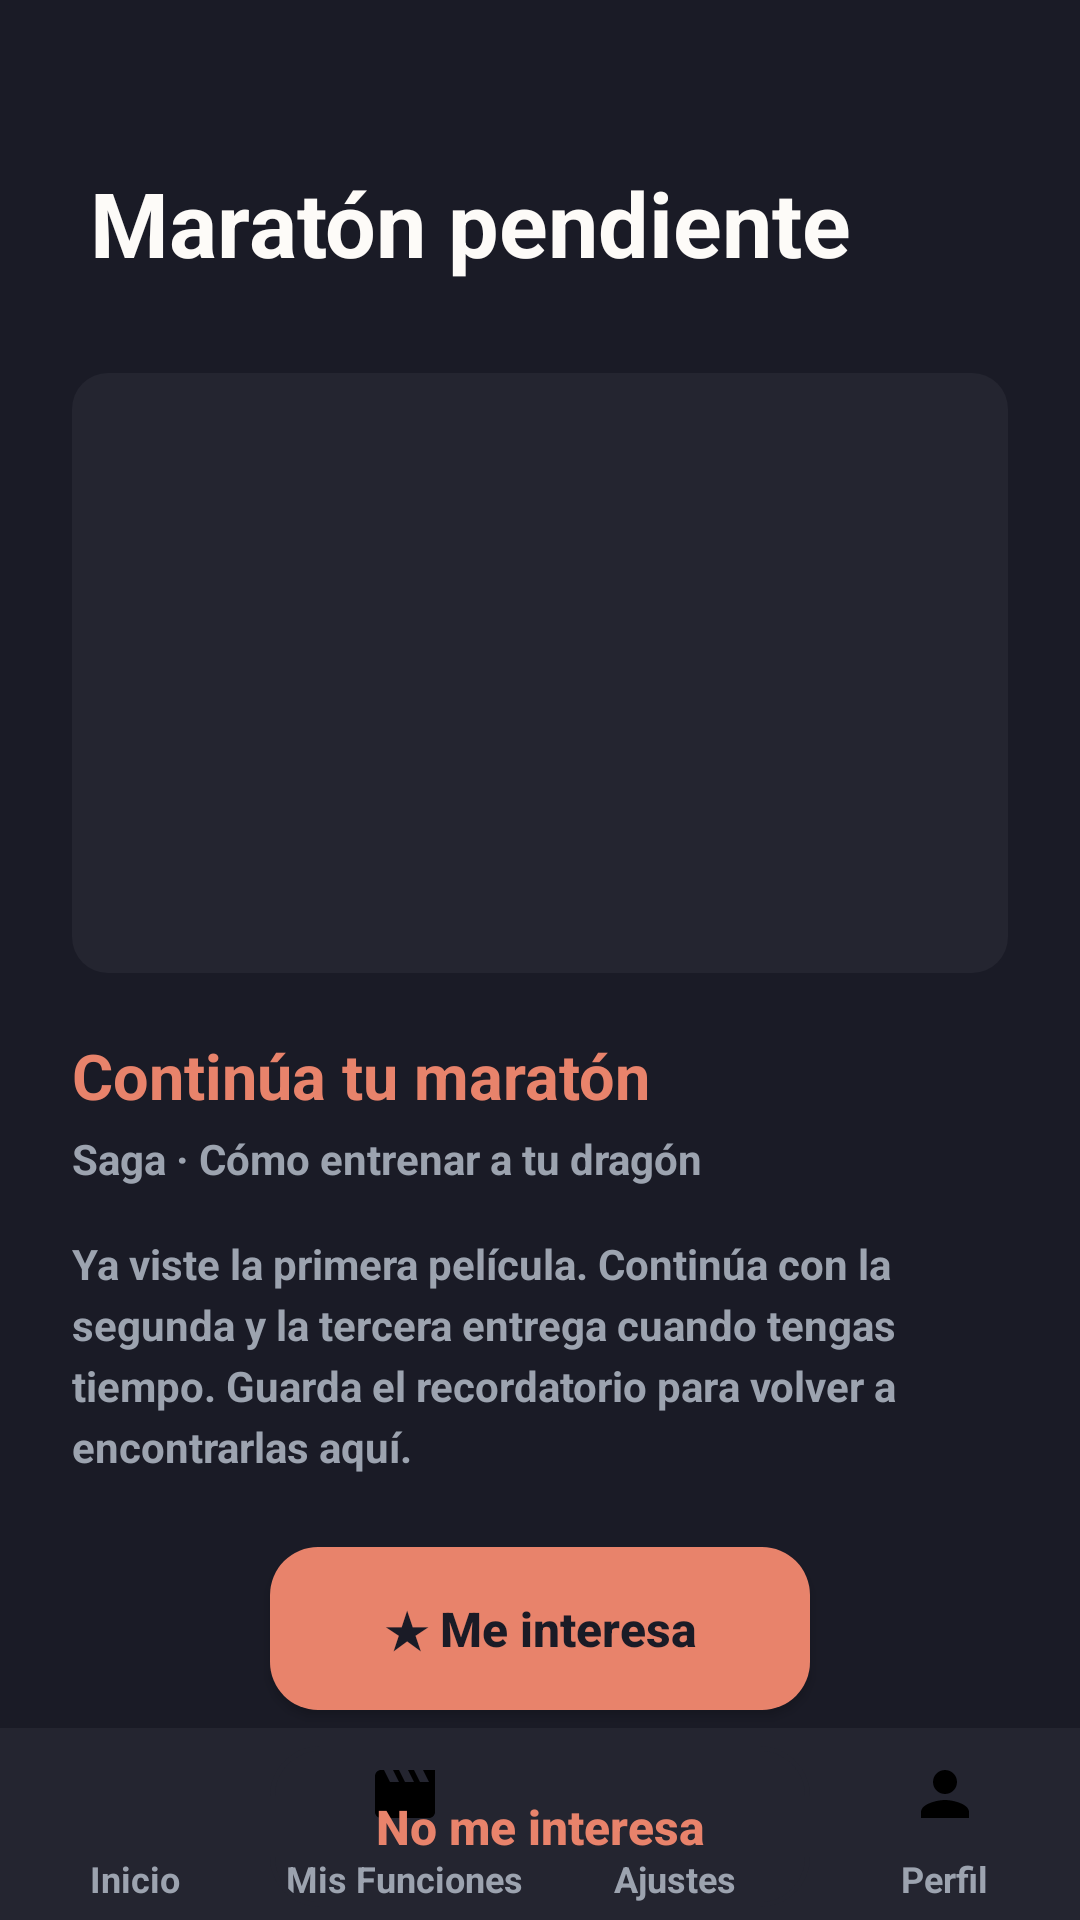

This screen was rendered from an Android layout file. Write that file and the resources it references.
<!-- AndroidManifest.xml: application theme AppTheme -->
<!-- res/layout/activity_maraton_pendiente.xml -->
<?xml version="1.0" encoding="utf-8"?>
<androidx.constraintlayout.widget.ConstraintLayout
    xmlns:android="http://schemas.android.com/apk/res/android"
    xmlns:app="http://schemas.android.com/apk/res-auto"
    android:layout_width="match_parent"
    android:layout_height="match_parent"
    android:background="@color/encuadre_fondo">

    <ImageButton
        android:id="@+id/btn_volver"
        android:layout_width="40dp"
        android:layout_height="40dp"
        android:layout_marginStart="13dp"
        android:layout_marginTop="22dp"
        android:background="?attr/selectableItemBackgroundBorderless"
        android:src="@drawable/ic_chevron_back"
        app:tint="@color/encuadre_texto_principal"
        android:contentDescription="@string/placeholder_volver"
        app:layout_constraintTop_toTopOf="parent"
        app:layout_constraintStart_toStartOf="parent"/>

    <TextView
        android:id="@+id/tv_titulo"
        android:layout_width="wrap_content"
        android:layout_height="wrap_content"
        android:layout_marginStart="30dp"
        android:layout_marginTop="54dp"
        android:text="@string/maraton_titulo"
        android:textColor="@color/encuadre_texto_principal"
        android:textSize="30sp"
        android:textStyle="bold"
        app:layout_constraintTop_toTopOf="parent"
        app:layout_constraintStart_toStartOf="parent"/>

    <ImageView
        android:id="@+id/iv_placeholder"
        android:layout_width="0dp"
        android:layout_height="200dp"
        android:layout_marginStart="24dp"
        android:layout_marginEnd="24dp"
        android:layout_marginTop="30dp"
        android:scaleType="centerCrop"
        android:src="@drawable/poster_dragon"
        android:background="@drawable/bg_image_placeholder"
        android:contentDescription="@string/maraton_saga"
        app:layout_constraintTop_toBottomOf="@id/tv_titulo"
        app:layout_constraintStart_toStartOf="parent"
        app:layout_constraintEnd_toEndOf="parent"/>

    <TextView
        android:id="@+id/tv_subtitulo"
        android:layout_width="wrap_content"
        android:layout_height="wrap_content"
        android:layout_marginStart="24dp"
        android:layout_marginTop="20dp"
        android:text="@string/maraton_subtitulo"
        android:textColor="@color/encuadre_acento"
        android:textSize="21sp"
        android:textStyle="bold"
        app:layout_constraintTop_toBottomOf="@id/iv_placeholder"
        app:layout_constraintStart_toStartOf="parent"/>

    <TextView
        android:id="@+id/tv_saga"
        android:layout_width="wrap_content"
        android:layout_height="wrap_content"
        android:layout_marginStart="24dp"
        android:layout_marginTop="4dp"
        android:text="@string/maraton_saga"
        android:textColor="@color/encuadre_texto_secundario"
        android:textSize="14sp"
        android:textStyle="bold"
        app:layout_constraintTop_toBottomOf="@id/tv_subtitulo"
        app:layout_constraintStart_toStartOf="parent"/>

    <TextView
        android:id="@+id/tv_descripcion"
        android:layout_width="0dp"
        android:layout_height="wrap_content"
        android:layout_marginStart="24dp"
        android:layout_marginEnd="24dp"
        android:layout_marginTop="16dp"
        android:lineSpacingExtra="4dp"
        android:text="@string/maraton_descripcion"
        android:textColor="@color/encuadre_texto_secundario"
        android:textSize="14sp"
        android:textStyle="bold"
        app:layout_constraintTop_toBottomOf="@id/tv_saga"
        app:layout_constraintStart_toStartOf="parent"
        app:layout_constraintEnd_toEndOf="parent"/>

    <Button
        android:id="@+id/btn_me_interesa"
        android:layout_width="wrap_content"
        android:layout_height="wrap_content"
        android:layout_marginTop="24dp"
        android:minWidth="180dp"
        android:background="@drawable/bg_button_primary"
        android:paddingStart="24dp"
        android:paddingEnd="24dp"
        android:paddingTop="16dp"
        android:paddingBottom="16dp"
        android:text="@string/maraton_me_interesa"
        android:textAllCaps="false"
        android:textColor="@color/encuadre_fondo"
        android:textSize="16sp"
        android:textStyle="bold"
        app:layout_constraintTop_toBottomOf="@id/tv_descripcion"
        app:layout_constraintStart_toStartOf="parent"
        app:layout_constraintEnd_toEndOf="parent"/>

    <Button
        android:id="@+id/btn_no_me_interesa"
        android:layout_width="wrap_content"
        android:layout_height="wrap_content"
        android:layout_marginTop="12dp"
        android:minWidth="180dp"
        android:background="@drawable/bg_button_outline"
        android:paddingStart="24dp"
        android:paddingEnd="24dp"
        android:paddingTop="16dp"
        android:paddingBottom="16dp"
        android:text="@string/maraton_no_me_interesa"
        android:textAllCaps="false"
        android:textColor="@color/encuadre_acento"
        android:textSize="16sp"
        android:textStyle="bold"
        app:layout_constraintTop_toBottomOf="@id/btn_me_interesa"
        app:layout_constraintStart_toStartOf="parent"
        app:layout_constraintEnd_toEndOf="parent"/>

    <include
        android:id="@+id/nav_bar_bottom"
        android:layout_width="0dp"
        android:layout_height="64dp"
        layout="@layout/nav_bar_bottom"
        app:layout_constraintBottom_toBottomOf="parent"
        app:layout_constraintStart_toStartOf="parent"
        app:layout_constraintEnd_toEndOf="parent"/>

</androidx.constraintlayout.widget.ConstraintLayout>
<!-- res/layout/nav_bar_bottom.xml (included above) -->
<?xml version="1.0" encoding="utf-8"?>
<LinearLayout xmlns:android="http://schemas.android.com/apk/res/android"
    android:id="@+id/nav_bar_bottom"
    android:layout_width="match_parent"
    android:layout_height="64dp"
    android:background="@color/encuadre_superficie"
    android:orientation="horizontal">

    <LinearLayout
        android:id="@+id/nav_item_inicio"
        android:layout_width="0dp"
        android:layout_height="match_parent"
        android:layout_weight="1"
        android:clickable="true"
        android:focusable="true"
        android:gravity="center"
        android:orientation="vertical"
        android:paddingTop="6dp"
        android:paddingBottom="6dp">

        <FrameLayout
            android:id="@+id/nav_icon_container_inicio"
            android:layout_width="56dp"
            android:layout_height="32dp">

            <ImageView
                android:layout_width="24dp"
                android:layout_height="24dp"
                android:layout_gravity="center"
                android:id="@+id/nav_icon_inicio"
                android:src="@drawable/ic_nav_home"
                android:contentDescription="@string/nav_inicio"/>
        </FrameLayout>

        <TextView
            android:layout_width="wrap_content"
            android:layout_height="wrap_content"
            android:layout_marginTop="4dp"
            android:text="@string/nav_inicio"
            android:textColor="@color/encuadre_texto_secundario"
            android:textSize="12sp"
            android:textStyle="bold"/>
    </LinearLayout>

    <LinearLayout
        android:id="@+id/nav_item_mis_funciones"
        android:layout_width="0dp"
        android:layout_height="match_parent"
        android:layout_weight="1"
        android:clickable="true"
        android:focusable="true"
        android:gravity="center"
        android:orientation="vertical"
        android:paddingTop="6dp"
        android:paddingBottom="6dp">

        <FrameLayout
            android:id="@+id/nav_icon_container_mis_funciones"
            android:layout_width="56dp"
            android:layout_height="32dp">

            <ImageView
                android:layout_width="24dp"
                android:layout_height="24dp"
                android:layout_gravity="center"
                android:id="@+id/nav_icon_mis_funciones"
                android:src="@drawable/ic_nav_mis_funciones"
                android:contentDescription="@string/nav_mis_funciones"/>
        </FrameLayout>

        <TextView
            android:layout_width="wrap_content"
            android:layout_height="wrap_content"
            android:layout_marginTop="4dp"
            android:text="@string/nav_mis_funciones"
            android:textColor="@color/encuadre_texto_secundario"
            android:textSize="12sp"
            android:textStyle="bold"/>
    </LinearLayout>

    <LinearLayout
        android:id="@+id/nav_item_ajustes"
        android:layout_width="0dp"
        android:layout_height="match_parent"
        android:layout_weight="1"
        android:clickable="true"
        android:focusable="true"
        android:gravity="center"
        android:orientation="vertical"
        android:paddingTop="6dp"
        android:paddingBottom="6dp">

        <FrameLayout
            android:id="@+id/nav_icon_container_ajustes"
            android:layout_width="56dp"
            android:layout_height="32dp">

            <ImageView
                android:layout_width="24dp"
                android:layout_height="24dp"
                android:layout_gravity="center"
                android:id="@+id/nav_icon_ajustes"
                android:src="@drawable/ic_nav_ajustes"
                android:contentDescription="@string/nav_ajustes"/>
        </FrameLayout>

        <TextView
            android:layout_width="wrap_content"
            android:layout_height="wrap_content"
            android:layout_marginTop="4dp"
            android:text="@string/nav_ajustes"
            android:textColor="@color/encuadre_texto_secundario"
            android:textSize="12sp"
            android:textStyle="bold"/>
    </LinearLayout>

    <LinearLayout
        android:id="@+id/nav_item_perfil"
        android:layout_width="0dp"
        android:layout_height="match_parent"
        android:layout_weight="1"
        android:clickable="true"
        android:focusable="true"
        android:gravity="center"
        android:orientation="vertical"
        android:paddingTop="6dp"
        android:paddingBottom="6dp">

        <FrameLayout
            android:id="@+id/nav_icon_container_perfil"
            android:layout_width="56dp"
            android:layout_height="32dp">

            <ImageView
                android:layout_width="24dp"
                android:layout_height="24dp"
                android:layout_gravity="center"
                android:id="@+id/nav_icon_perfil"
                android:src="@drawable/ic_nav_perfil"
                android:contentDescription="@string/nav_perfil"/>
        </FrameLayout>

        <TextView
            android:layout_width="wrap_content"
            android:layout_height="wrap_content"
            android:layout_marginTop="4dp"
            android:text="@string/nav_perfil"
            android:textColor="@color/encuadre_texto_secundario"
            android:textSize="12sp"
            android:textStyle="bold"/>
    </LinearLayout>

</LinearLayout>
<!-- resources referenced by this layout -->
<resources>
  <color name="encuadre_acento">#E8836B</color>
  <color name="encuadre_fondo">#1A1B26</color>
  <color name="encuadre_superficie">#242530</color>
  <color name="encuadre_texto_principal">#FDFBF8</color>
  <color name="encuadre_texto_secundario">#9CA3AF</color>
  <!-- drawable bg_button_outline (drawable) -->
  <?xml version="1.0" encoding="utf-8"?>
  <shape xmlns:android="http://schemas.android.com/apk/res/android">
      <solid android:color="@android:color/transparent"/>
      <stroke android:width="1.5dp" android:color="@color/encuadre_superficie"/>
      <corners android:radius="16dp"/>
  </shape>
  <!-- drawable bg_button_primary (drawable) -->
  <?xml version="1.0" encoding="utf-8"?>
  <shape xmlns:android="http://schemas.android.com/apk/res/android">
      <solid android:color="@color/encuadre_acento"/>
      <corners android:radius="16dp"/>
  </shape>
  <!-- drawable bg_image_placeholder (drawable) -->
  <?xml version="1.0" encoding="utf-8"?>
  <shape xmlns:android="http://schemas.android.com/apk/res/android">
      <solid android:color="@color/encuadre_superficie"/>
      <corners android:radius="12dp"/>
  </shape>
  <!-- drawable ic_nav_mis_funciones (drawable) -->
  <?xml version="1.0" encoding="utf-8"?>
  <vector xmlns:android="http://schemas.android.com/apk/res/android"
      android:width="24dp"
      android:height="24dp"
      android:viewportWidth="24"
      android:viewportHeight="24">
      <path
          android:fillColor="#FF000000"
          android:pathData="M18,4l2,4h-3l-2,-4h-2l2,4h-3l-2,-4H8l2,4H7L5,4H4C2.9,4 2.01,4.9 2.01,6L2,18c0,1.1 0.9,2 2,2h16c1.1,0 2,-0.9 2,-2V4H18z"/>
  </vector>
  <!-- drawable ic_nav_perfil (drawable) -->
  <?xml version="1.0" encoding="utf-8"?>
  <vector xmlns:android="http://schemas.android.com/apk/res/android"
      android:width="24dp"
      android:height="24dp"
      android:viewportWidth="24"
      android:viewportHeight="24">
      <path
          android:fillColor="#FF000000"
          android:pathData="M12,12c2.21,0 4,-1.79 4,-4s-1.79,-4 -4,-4S8,5.79 8,8S9.79,12 12,12z M12,14c-2.67,0 -8,1.34 -8,4v2h16v-2C20,15.34 14.67,14 12,14z"/>
  </vector>
  <string name="maraton_descripcion">Ya viste la primera película. Continúa con la segunda y la tercera entrega cuando tengas tiempo. Guarda el recordatorio para volver a encontrarlas aquí.</string>
  <string name="maraton_me_interesa">★ Me interesa</string>
  <string name="maraton_no_me_interesa">No me interesa</string>
  <string name="maraton_saga">Saga · Cómo entrenar a tu dragón</string>
  <string name="maraton_subtitulo">Continúa tu maratón</string>
  <string name="maraton_titulo">Maratón pendiente</string>
  <string name="nav_ajustes">Ajustes</string>
  <string name="nav_inicio">Inicio</string>
  <string name="nav_mis_funciones">Mis Funciones</string>
  <string name="nav_perfil">Perfil</string>
  <string name="placeholder_volver">Volver</string>
  <style name="AppTheme" parent="Theme.MaterialComponents.DayNight.NoActionBar">
          <item name="colorPrimary">@color/encuadre_acento</item>
          <item name="colorPrimaryDark">@color/encuadre_fondo</item>
          <item name="colorAccent">@color/encuadre_acento</item>
          <item name="android:windowBackground">@color/encuadre_fondo</item>
          <item name="android:textColorHint">@color/encuadre_texto_secundario</item>
      </style>
</resources>
